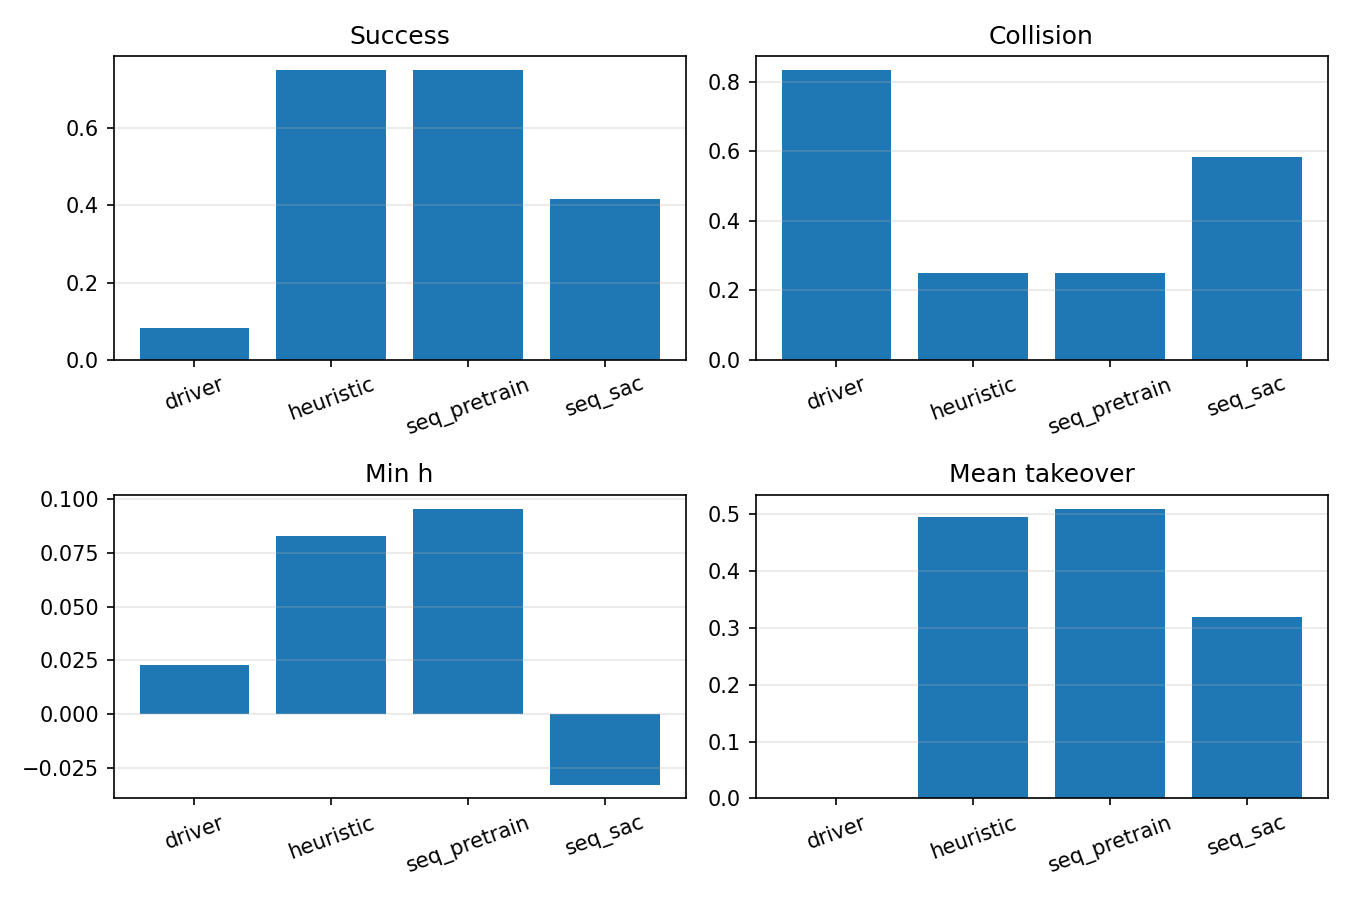

Source data for this figure (header and first rows):
policy_label, history_stack, episodes, success_mean, collision_mean, min_h_mean, mean_takeover_mean, return_mean
driver, 1, 12, 0.08333, 0.8333, 0.02269, 0.0, -10633
heuristic, 1, 12, 0.75, 0.25, 0.08316, 0.4955, -45.66
seq_pretrain, 4, 12, 0.75, 0.25, 0.09573, 0.5083, -46.96
seq_sac, 4, 12, 0.4167, 0.5833, -0.03297, 0.3183, -116.8
